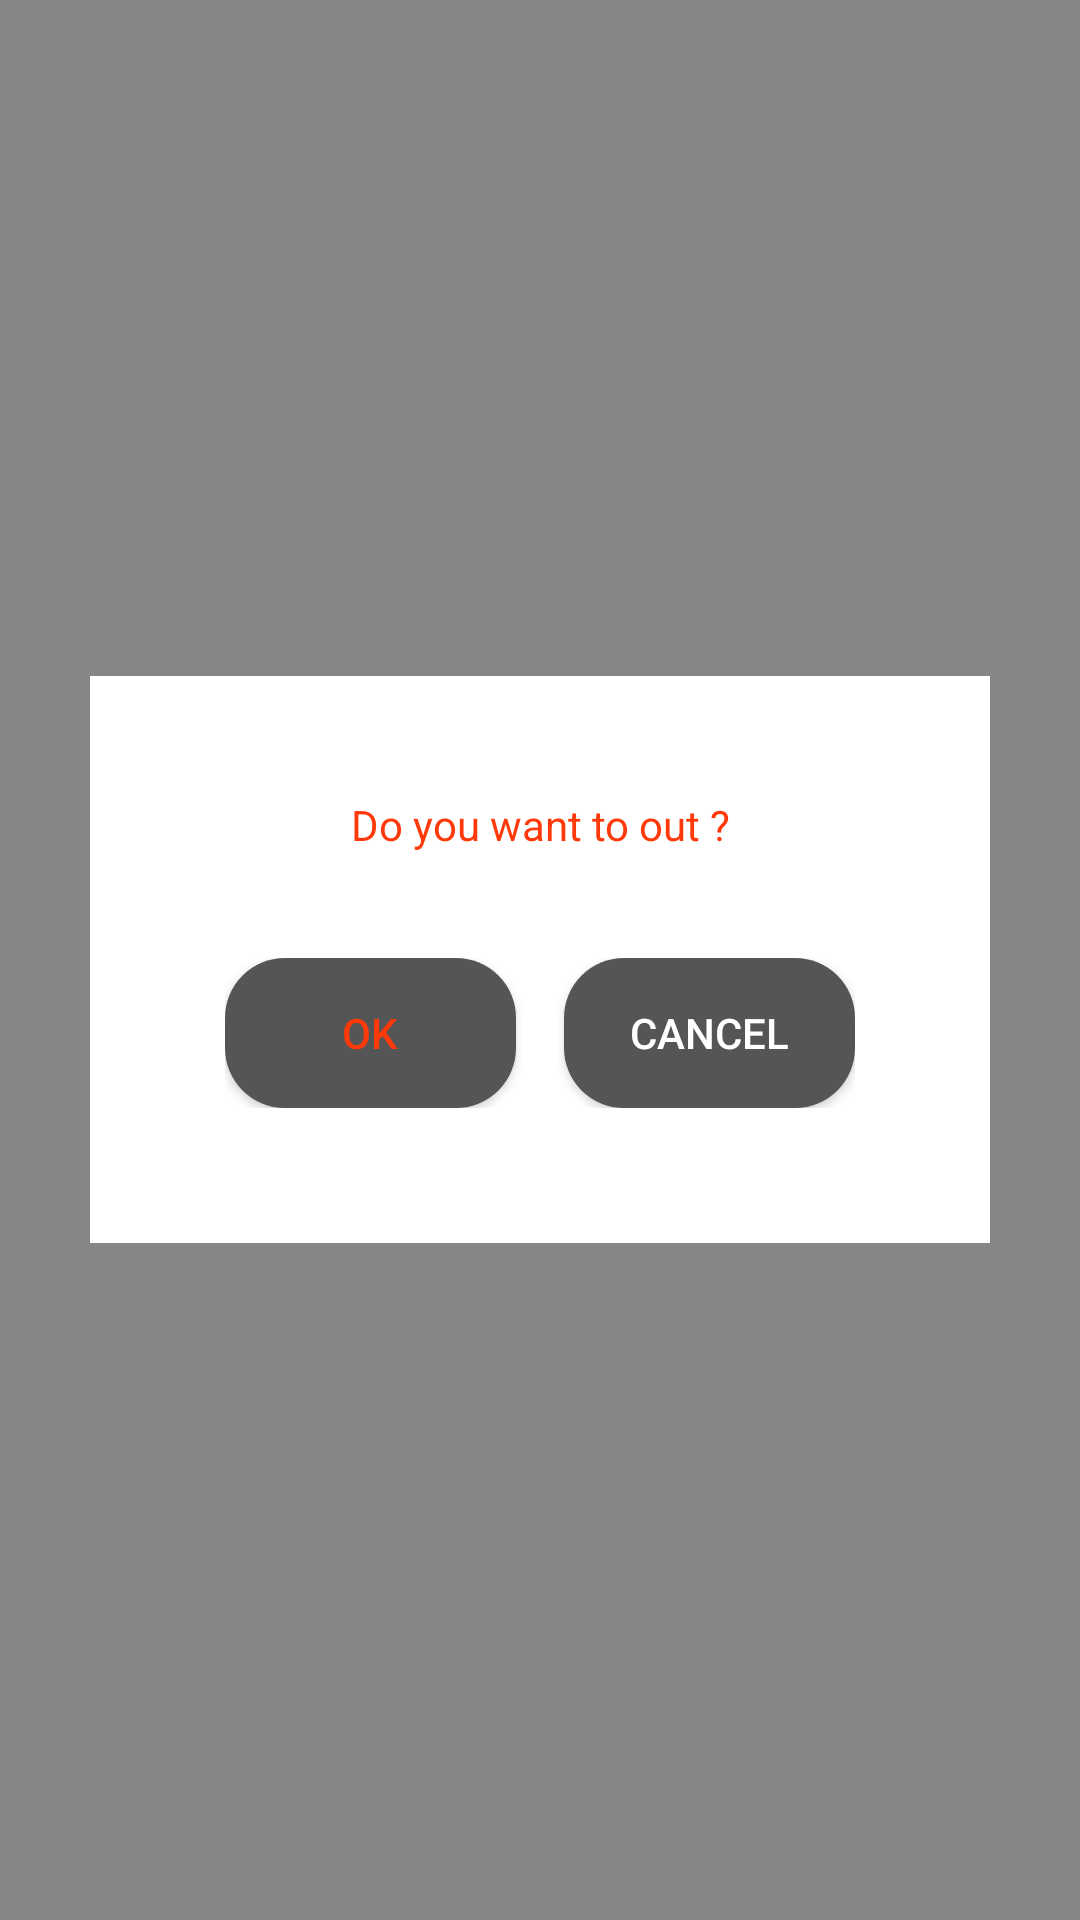

The Android layout XML behind this screen, and the referenced resources:
<!-- AndroidManifest.xml: application theme AppTheme -->
<!-- res/layout/back_dialog.xml -->
<?xml version="1.0" encoding="utf-8"?>
<LinearLayout
    xmlns:android="http://schemas.android.com/apk/res/android"
    android:layout_width="match_parent"
    android:layout_height="match_parent"
    android:gravity="center"
    android:padding="30dp"
    android:background="@color/dialogBG">

    <LinearLayout
        android:layout_width="match_parent"
        android:layout_height="wrap_content"
        android:orientation="vertical"
        android:padding="40dp"
        android:gravity="center"
        android:background="@color/colorWhite">
        <TextView
            android:id="@+id/text_dialog"
            android:layout_width="match_parent"
            android:layout_height="wrap_content"
            android:gravity="center"
            android:layout_marginBottom="30dp"
            android:text="@string/exit"
            android:textColor="@color/orange"/>
        <LinearLayout
            android:layout_width="match_parent"
            android:layout_height="wrap_content"
            android:layout_margin="5dp">

            <Button
                android:id="@+id/ok_dialog"
                android:layout_width="0dp"
                android:layout_weight="1"
                android:layout_height="50dp"
                android:layout_marginEnd="16dp"
                android:text="@string/ok"
                android:background="@drawable/botton"
                android:textColor="@color/orange"/>
            <Button
                android:id="@+id/cancel_dialog"
                android:layout_width="0dp"
                android:layout_weight="1"
                android:layout_height="50dp"
                android:text="@string/cancel"
                android:background="@drawable/botton"
                android:textColor="@color/colorWhite"/>
        </LinearLayout>


    </LinearLayout>

</LinearLayout>
<!-- resources referenced by this layout -->
<resources>
  <color name="colorWhite">#FFFFFF</color>
  <color name="dialogBG">#77000000</color>
  <color name="orange">#FF3909</color>
  <!-- drawable botton (drawable) -->
  <shape xmlns:android="http://schemas.android.com/apk/res/android" >
      <solid android:color="@color/colorBlack" >
      </solid>
      <corners android:radius="20dp"/>
  </shape>
  <string name="cancel">Cancel</string>
  <string name="exit">Do you want to out ?</string>
  <string name="ok">OK</string>
  <style name="AppTheme" parent="Theme.AppCompat.Light.NoActionBar">
          
          <item name="colorPrimary">@color/colorPrimary</item>
          <item name="colorPrimaryDark">@color/dialogBG</item>
          <item name="colorAccent">@color/colorAccent</item>
          
      </style>
  <color name="colorBlack">#555555</color>
  <color name="colorPrimary">#DAD112</color>
  <color name="colorAccent">#DAD112</color>
</resources>
